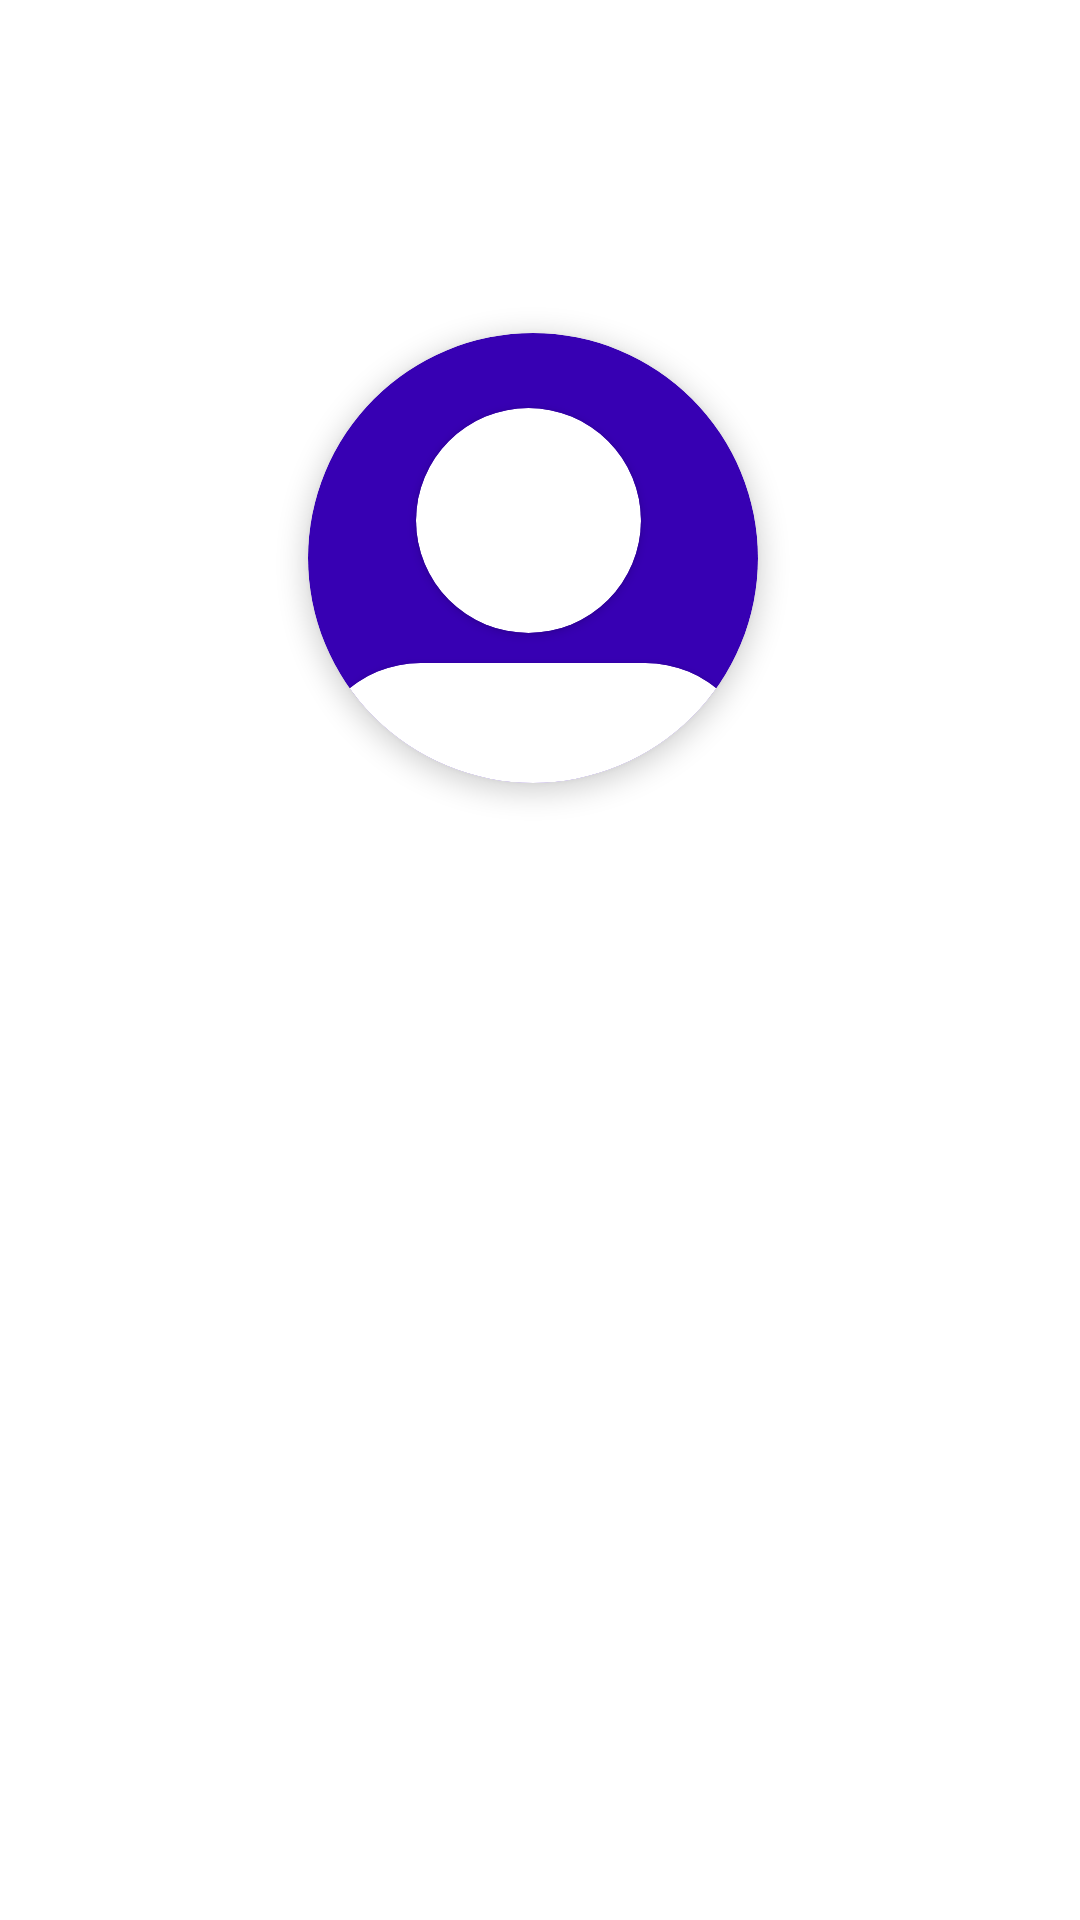

Produce the Android XML layout that renders to this screen, including the resource entries it uses.
<!-- AndroidManifest.xml: application theme Theme.ACE_Club_Application -->
<!-- res/layout/activity_profile.xml -->
<?xml version="1.0" encoding="utf-8"?>
<androidx.constraintlayout.widget.ConstraintLayout xmlns:android="http://schemas.android.com/apk/res/android"
    xmlns:app="http://schemas.android.com/apk/res-auto"
    xmlns:tools="http://schemas.android.com/tools"
    android:layout_width="match_parent"
    android:layout_height="match_parent">


    <androidx.cardview.widget.CardView
        android:layout_width="150dp"
        android:layout_height="150dp"
        android:layout_marginStart="128dp"
        android:layout_marginTop="111dp"
        android:layout_marginEnd="133dp"
        app:cardBackgroundColor="@color/purple_700"
        app:cardCornerRadius="100dp"
        app:cardElevation="5dp"
        app:layout_constraintEnd_toEndOf="parent"
        app:layout_constraintStart_toStartOf="parent"
        app:layout_constraintTop_toTopOf="parent" >

        <androidx.cardview.widget.CardView
            android:layout_width="match_parent"
            android:layout_height="75dp"
            android:layout_marginTop="110dp"
            app:cardCornerRadius="150dp"
            />

        <androidx.cardview.widget.CardView
            android:layout_width="75dp"
            android:layout_height="75dp"
            app:cardCornerRadius="100dp"
            android:layout_marginTop="25dp"
            android:layout_marginLeft="36dp" />
    </androidx.cardview.widget.CardView>

</androidx.constraintlayout.widget.ConstraintLayout>
<!-- resources referenced by this layout -->
<resources>
  <style name="Theme.ACE_Club_Application" parent="Theme.MaterialComponents.DayNight.NoActionBar">
          
          <item name="colorPrimary">@color/purple_500</item>
          <item name="colorPrimaryVariant">@color/purple_700</item>
          <item name="colorOnPrimary">@color/white</item>
          
          <item name="colorSecondary">@color/teal_200</item>
          <item name="colorSecondaryVariant">@color/teal_700</item>
          <item name="colorOnSecondary">@color/black</item>
          
          <item name="android:statusBarColor" tools:targetApi="l">?attr/colorPrimaryVariant</item>
          
      </style>
  <!-- not gathered from this repository: default colours our renderer supplied (Android Studio template values) -->
  <color name="purple_500">#FF6200EE</color>
  <color name="purple_700">#FF3700B3</color>
  <color name="teal_200">#FF03DAC5</color>
  <color name="teal_700">#FF018786</color>
  <color name="black">#FF000000</color>
  <color name="white">#FFFFFFFF</color>
</resources>
